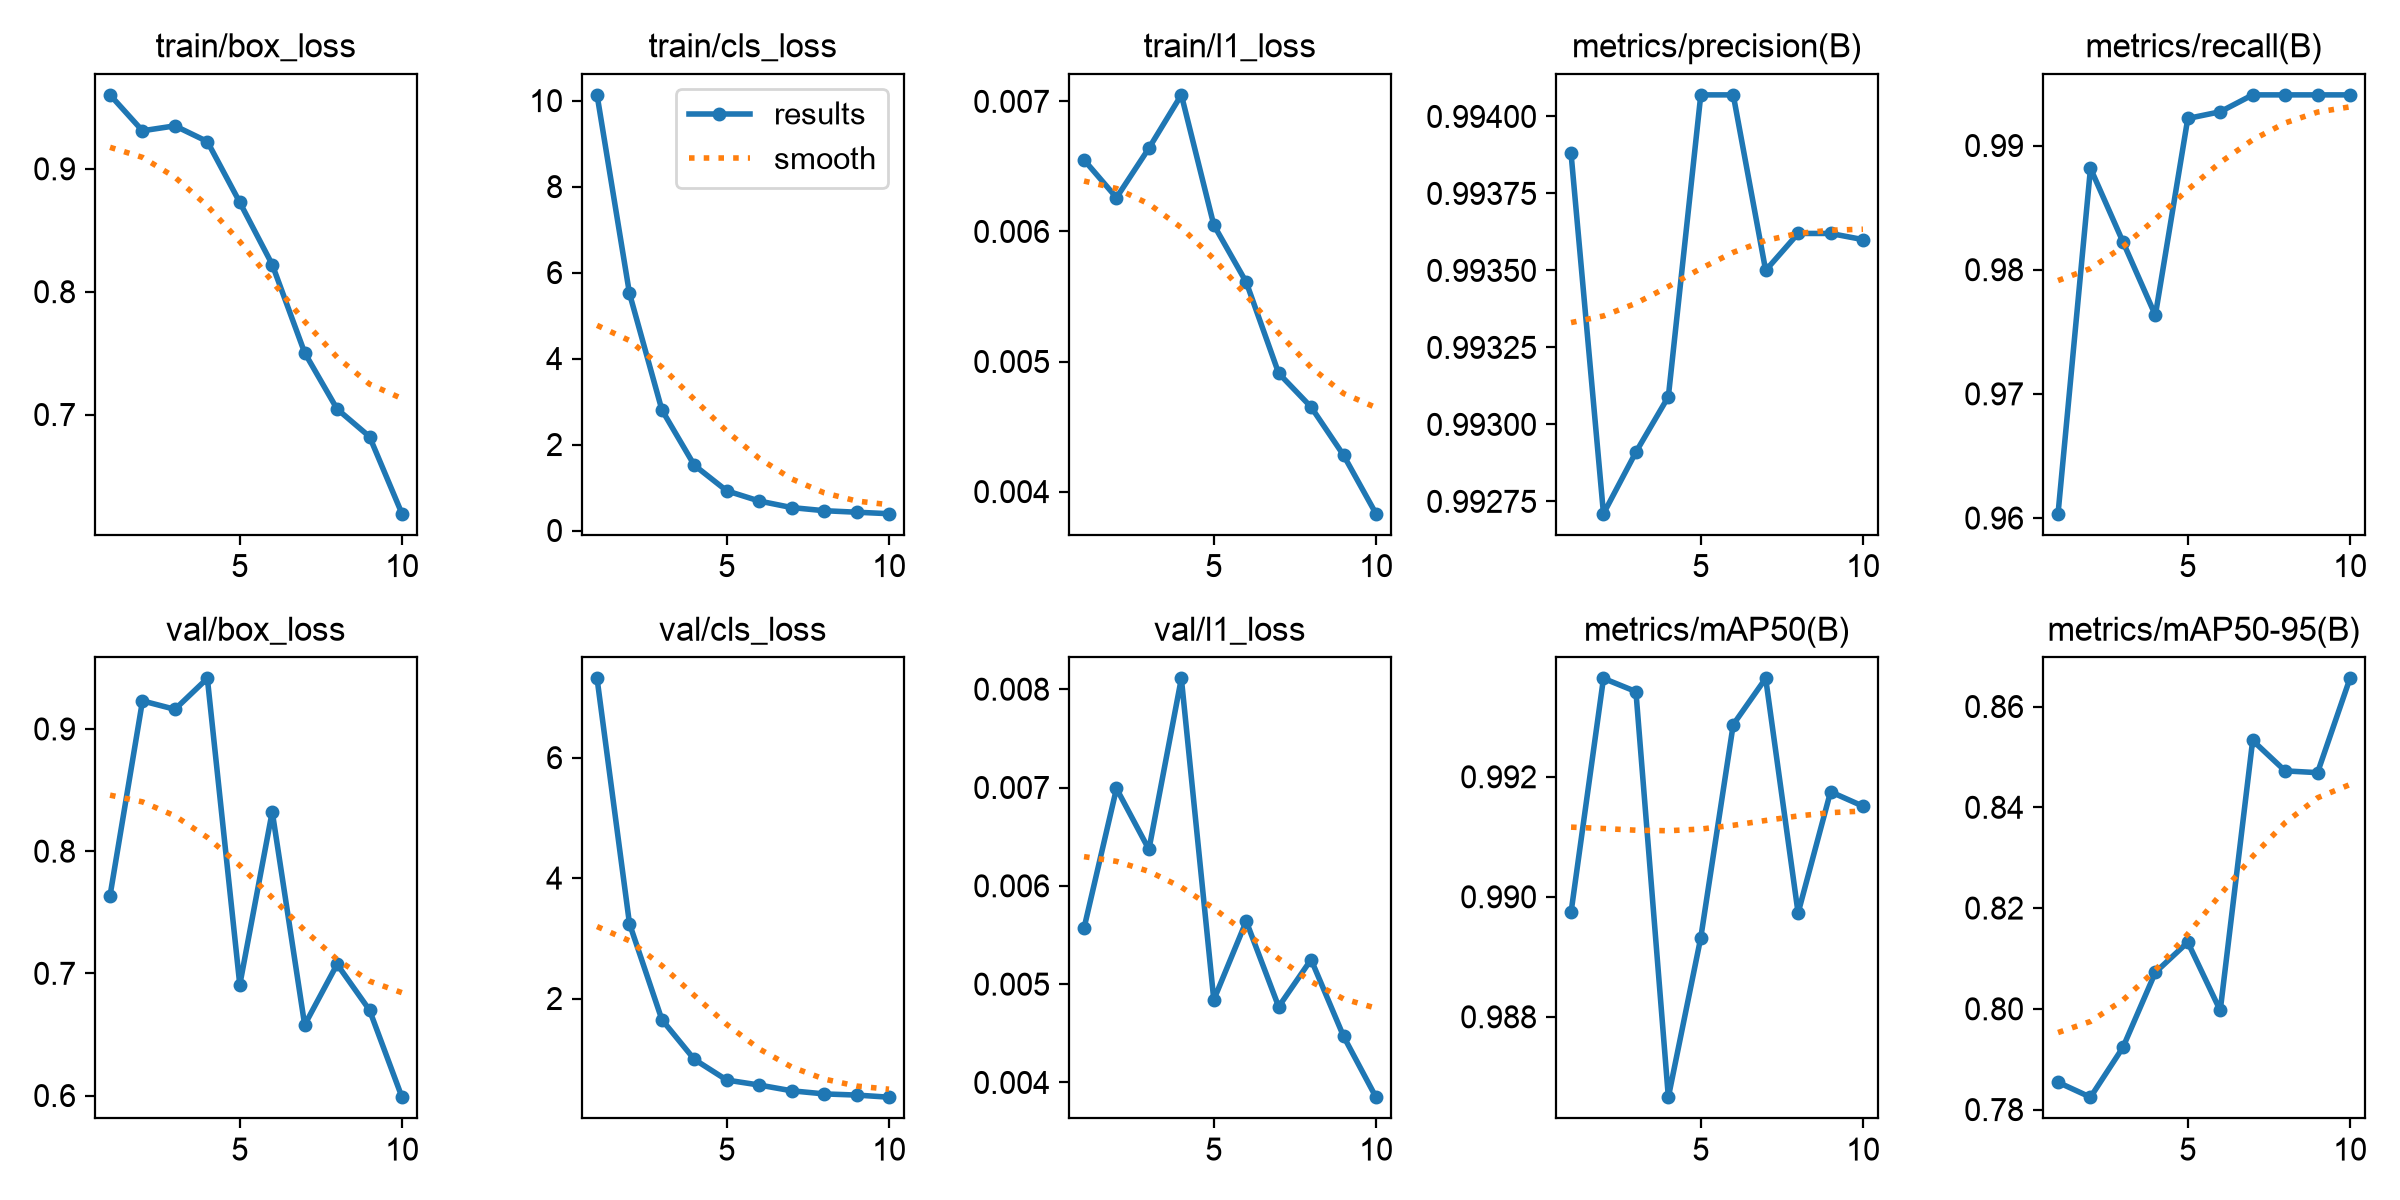

Values plotted in this chart, from the file beside it:
epoch, time, train/box_loss, train/cls_loss, train/l1_loss, metrics/precision(B), metrics/recall(B), metrics/mAP50(B), metrics/mAP50-95(B), val/box_loss, val/cls_loss, val/l1_loss, lr/pg0, lr/pg1, lr/pg2
1, 49.11, 0.9602, 10.13, 0.00655, 0.9939, 0.9604, 0.9897, 0.7854, 0.7636, 7.316, 0.00557, 0.0006597, 0.0006597, 0.0006597
2, 63.09, 0.931, 5.516, 0.00626, 0.9927, 0.9882, 0.9936, 0.7825, 0.923, 3.244, 0.00699, 0.001195, 0.001195, 0.001195
3, 76.8, 0.935, 2.804, 0.00664, 0.9929, 0.9822, 0.9934, 0.7923, 0.9161, 1.648, 0.00637, 0.001598, 0.001598, 0.001598
4, 89.78, 0.9222, 1.517, 0.00705, 0.9931, 0.9763, 0.9867, 0.8072, 0.9414, 0.9888, 0.00811, 0.001406, 0.001406, 0.001406
5, 102.7, 0.8727, 0.9231, 0.00605, 0.9941, 0.9922, 0.9893, 0.8132, 0.6906, 0.6458, 0.00484, 0.001208, 0.001208, 0.001208
6, 115.5, 0.8221, 0.6858, 0.00561, 0.9941, 0.9927, 0.9929, 0.7997, 0.8323, 0.5631, 0.00564, 0.00101, 0.00101, 0.00101
7, 128.3, 0.7503, 0.5336, 0.00491, 0.9935, 0.9941, 0.9936, 0.8533, 0.6578, 0.4675, 0.00477, 0.000812, 0.000812, 0.000812
8, 141.5, 0.7045, 0.4608, 0.00465, 0.9936, 0.9941, 0.9897, 0.8472, 0.7074, 0.4161, 0.00525, 0.000614, 0.000614, 0.000614
9, 154.5, 0.682, 0.4255, 0.00428, 0.9936, 0.9941, 0.9918, 0.8469, 0.6699, 0.3967, 0.00447, 0.000416, 0.000416, 0.000416
10, 167.6, 0.6193, 0.391, 0.00383, 0.9936, 0.9941, 0.9915, 0.8656, 0.5987, 0.3612, 0.00385, 0.000218, 0.000218, 0.000218
